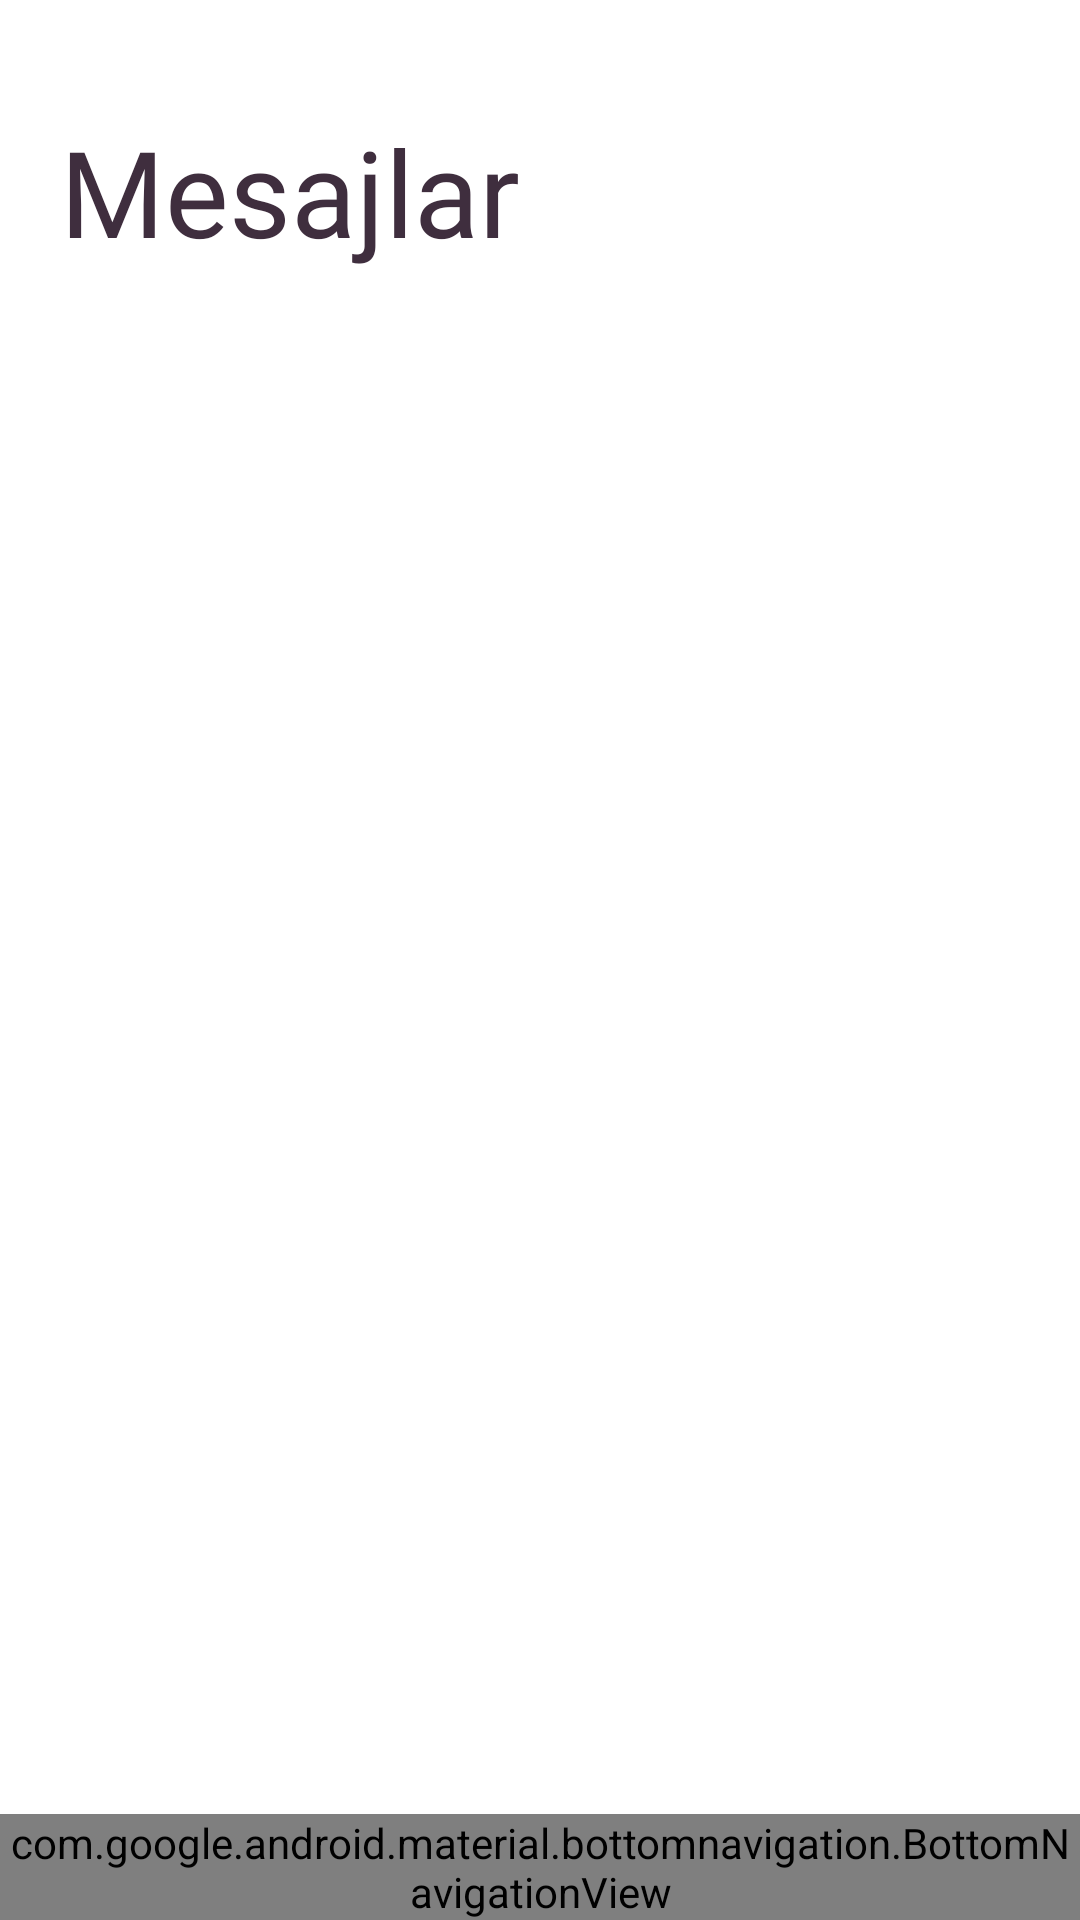

The Android layout XML behind this screen, and the referenced resources:
<!-- AndroidManifest.xml: application theme Theme.ChatCraft -->
<!-- res/layout/activity_mesajlar.xml -->
<?xml version="1.0" encoding="utf-8"?>
<androidx.constraintlayout.widget.ConstraintLayout xmlns:android="http://schemas.android.com/apk/res/android"
    xmlns:tools="http://schemas.android.com/tools"
    android:layout_width="match_parent"
    android:layout_height="match_parent"
    xmlns:app="http://schemas.android.com/apk/res-auto">

    

    

    <TextView
        android:id="@+id/textView3"
        android:layout_width="230dp"
        android:layout_height="79dp"
        android:layout_alignParentStart="true"
        android:layout_alignParentTop="true"
        android:layout_alignParentEnd="true"
        android:layout_marginStart="20dp"
        android:layout_marginTop="37dp"
        android:fontFamily="@font/laila"
        android:text="@string/mesajlar"
        android:textColor="#3F2E3E"
        android:textSize="40sp"
        app:layout_constraintStart_toStartOf="parent"
        app:layout_constraintTop_toTopOf="parent" />

    <androidx.recyclerview.widget.RecyclerView
        android:id="@+id/rcy_mainmessages"
        android:layout_width="365dp"
        android:layout_height="514dp"
        android:layout_above="@+id/bottomNav"
        android:layout_alignParentTop="true"
        android:layout_marginStart="20dp"
        android:layout_marginTop="45dp"
        android:layout_marginEnd="20dp"
        android:orientation="vertical"
        app:layout_constraintBottom_toTopOf="@+id/bottomNav"
        app:layout_constraintEnd_toEndOf="parent"
        app:layout_constraintStart_toStartOf="parent"
        app:layout_constraintTop_toBottomOf="@+id/textView3">

    </androidx.recyclerview.widget.RecyclerView>

    <com.google.android.material.bottomnavigation.BottomNavigationView
        android:id="@+id/bottomNav"
        android:layout_width="match_parent"
        android:layout_height="wrap_content"
        android:layout_alignParentBottom="true"
        android:src="@drawable/ic_mesaj"
        app:itemTextColor="#3F2E3E"
        app:layout_constraintBottom_toBottomOf="parent"
        app:layout_constraintEnd_toEndOf="parent"
        app:layout_constraintStart_toStartOf="parent"
        app:menu="@menu/menu">

    </com.google.android.material.bottomnavigation.BottomNavigationView>


</androidx.constraintlayout.widget.ConstraintLayout>
<!-- resources referenced by this layout -->
<resources>
  <!-- drawable ic_mesaj (drawable) -->
  <?xml version="1.0" encoding="utf-8"?>
  <selector xmlns:android="http://schemas.android.com/apk/res/android">
      <item android:state_pressed="true" android:drawable="@drawable/dolu_mesaj" />
      <item android:drawable="@drawable/bos_mesaj" />
  </selector>
  <string name="mesajlar">Mesajlar</string>
  <style name="Theme.ChatCraft" parent="Theme.MaterialComponents.DayNight.NoActionBar">
          
          <item name="colorPrimary">@color/background_color</item>
          <item name="colorPrimaryVariant">@color/background_color</item>
          <item name="colorOnPrimary">@color/background_color</item>
          
          <item name="colorSecondary">@color/background_color</item>
          <item name="colorSecondaryVariant">@color/background_color</item>
          <item name="colorOnSecondary">@color/background_color</item>
          
          <item name="android:statusBarColor">?attr/colorPrimaryVariant</item>
          
      </style>
  <color name="background_color">#3F2E3E</color>
</resources>
